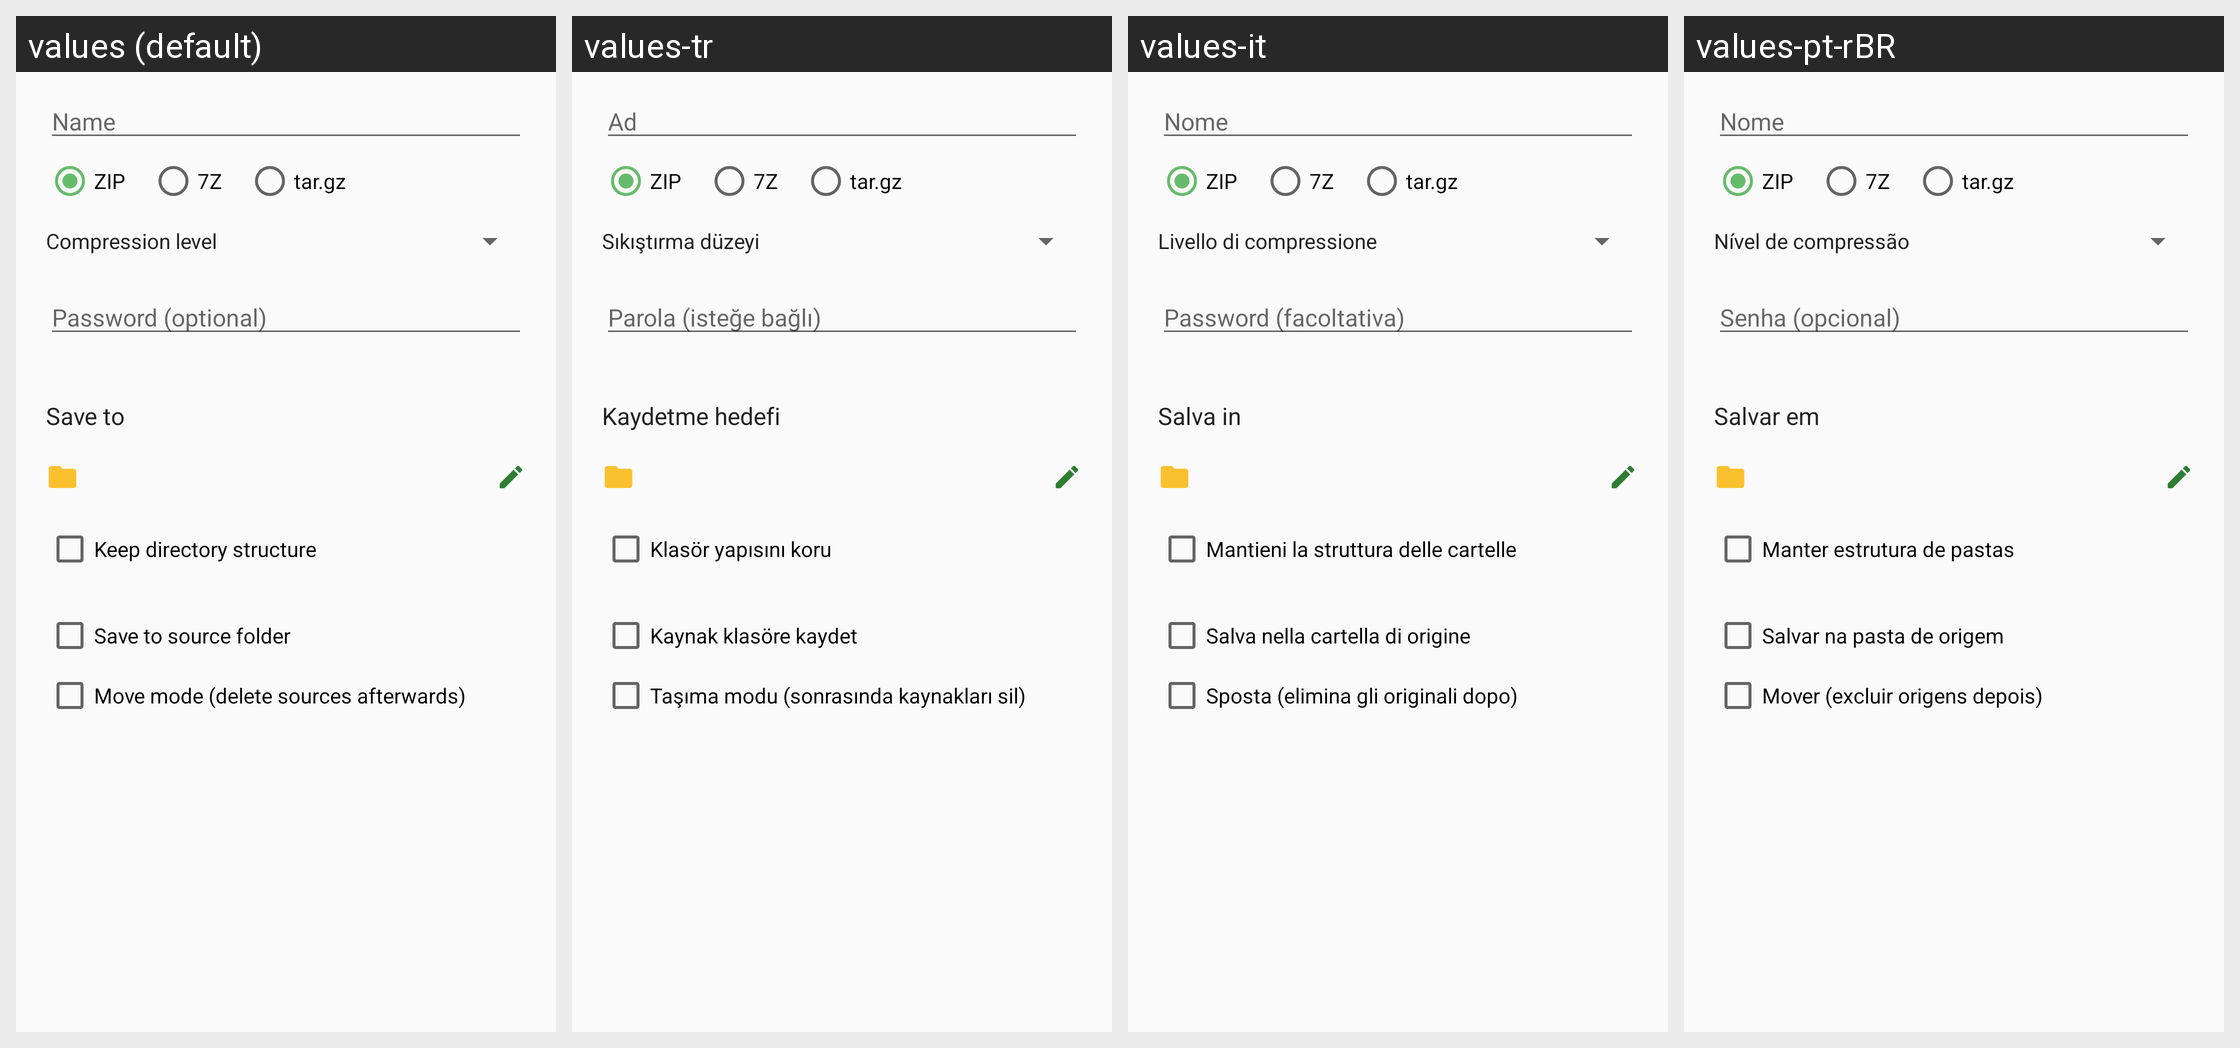

This grid shows one Android layout under several languages. Give, for every string resource on the screen, its name, the default text and each shown locale's text.
Android screen res/layout/dialog_compress.xml rendered under 4 locales, left to right: values (default), values-tr, values-it, values-pt-rBR. Device: Nexus 5 (rendered at 1080×1920; each locale shown at half size, 540×960, under a caption strip naming it); theme Theme.Twig.
Other locales in the repository, not shown: values-ar, values-de, values-es, values-fr, values-hi, values-in, values-ja, values-ko, values-ru, values-vi, values-zh.
Strings drawn on this screen, with the default value and each locale's value (text and hints the layout hard-codes, and strings that could not be matched under every locale, appear in the picture but are not listed):

hint_name
  values: Name
  values-tr: Ad
  values-it: Nome
  values-pt-rBR: Nome

compress_level
  values: Compression level
  values-tr: Sıkıştırma düzeyi
  values-it: Livello di compressione
  values-pt-rBR: Nível de compressão

compress_password_hint
  values: Password (optional)
  values-tr: Parola (isteğe bağlı)
  values-it: Password (facoltativa)
  values-pt-rBR: Senha (opcional)

compress_save_to
  values: Save to
  values-tr: Kaydetme hedefi
  values-it: Salva in
  values-pt-rBR: Salvar em

transfer_keep_structure
  values: Keep directory structure
  values-tr: Klasör yapısını koru
  values-it: Mantieni la struttura delle cartelle
  values-pt-rBR: Manter estrutura de pastas

compress_source_directory
  values: Save to source folder
  values-tr: Kaynak klasöre kaydet
  values-it: Salva nella cartella di origine
  values-pt-rBR: Salvar na pasta de origem

compress_move_mode
  values: Move mode (delete sources afterwards)
  values-tr: Taşıma modu (sonrasında kaynakları sil)
  values-it: Sposta (elimina gli originali dopo)
  values-pt-rBR: Mover (excluir origens depois)
